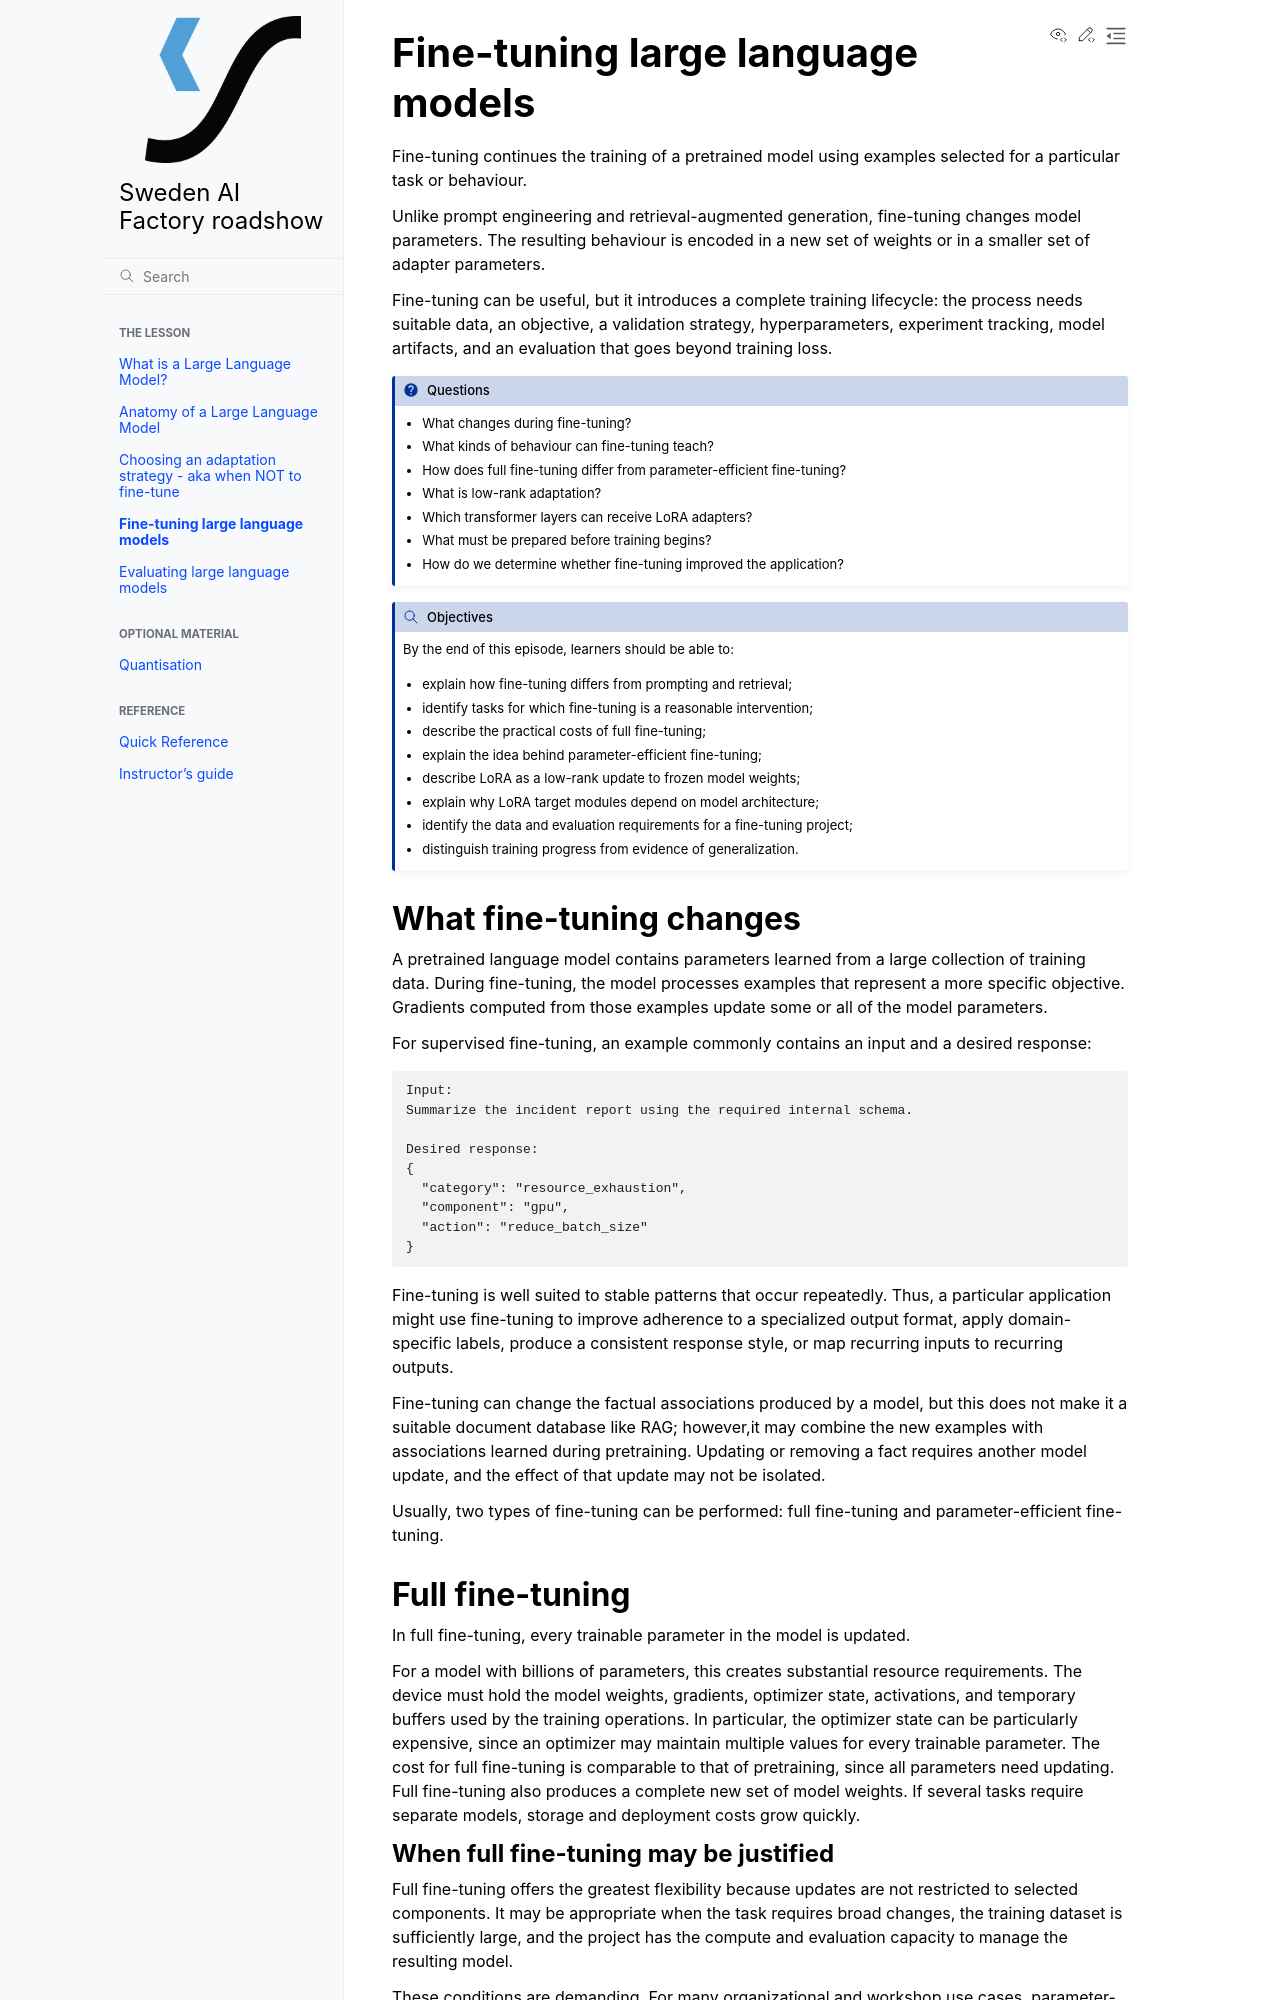

repository: sweden-ai-factory/roadshow · page: fine-tuning/index.html · generator: sphinx

---
title: Fine-tuning large language models
teaching: 45
exercises: 20
---

# Fine-tuning large language models

Fine-tuning continues the training of a pretrained model using examples
selected for a particular task or behaviour.

Unlike prompt engineering and retrieval-augmented generation, fine-tuning
changes model parameters. The resulting behaviour is encoded in a new set of
weights or in a smaller set of adapter parameters.

Fine-tuning can be useful, but it introduces a complete training lifecycle:
the process needs suitable data, an objective, a validation strategy,
hyperparameters, experiment tracking, model artifacts, and an evaluation that
goes beyond training loss.

:::{questions}

- What changes during fine-tuning?
- What kinds of behaviour can fine-tuning teach?
- How does full fine-tuning differ from parameter-efficient fine-tuning?
- What is low-rank adaptation?
- Which transformer layers can receive LoRA adapters?
- What must be prepared before training begins?
- How do we determine whether fine-tuning improved the application?

:::

:::{objectives}

By the end of this episode, learners should be able to:

- explain how fine-tuning differs from prompting and retrieval;
- identify tasks for which fine-tuning is a reasonable intervention;
- describe the practical costs of full fine-tuning;
- explain the idea behind parameter-efficient fine-tuning;
- describe LoRA as a low-rank update to frozen model weights;
- explain why LoRA target modules depend on model architecture;
- identify the data and evaluation requirements for a fine-tuning project;
- distinguish training progress from evidence of generalization.
:::

## What fine-tuning changes

A pretrained language model contains parameters learned from a large
collection of training data. During fine-tuning, the model processes examples
that represent a more specific objective. Gradients computed from those
examples update some or all of the model parameters.

For supervised fine-tuning, an example commonly contains an input and a
desired response:

```text
Input:
Summarize the incident report using the required internal schema.

Desired response:
{
  "category": "resource_exhaustion",
  "component": "gpu",
  "action": "reduce_batch_size"
}
```

Fine-tuning is well suited to stable patterns that occur repeatedly.
Thus, a particular application might use fine-tuning to improve adherence to a
specialized output format, apply domain-specific labels, produce a consistent
response style, or map recurring inputs to recurring outputs.

Fine-tuning can change the factual associations produced by a model, but this
does not make it a suitable document database like RAG; however,it may combine
the new examples with associations learned during pretraining. Updating or
removing a fact requires another model update, and the effect of that update
may not be isolated.

Usually, two types of fine-tuning can be performed: full fine-tuning and
parameter-efficient fine-tuning.

## Full fine-tuning

In full fine-tuning, every trainable parameter in the model is updated.

For a model with billions of parameters, this creates substantial resource
requirements. The device must hold the model weights, gradients, optimizer
state, activations, and temporary buffers used by the training operations. In
particular, the optimizer state can be particularly expensive, since an
optimizer may maintain multiple values for every trainable parameter. The cost
for full fine-tuning is comparable to that of pretraining, since all parameters
need updating. Full fine-tuning also produces a complete new set of model
weights. If several tasks require separate models, storage and deployment costs
grow quickly.
